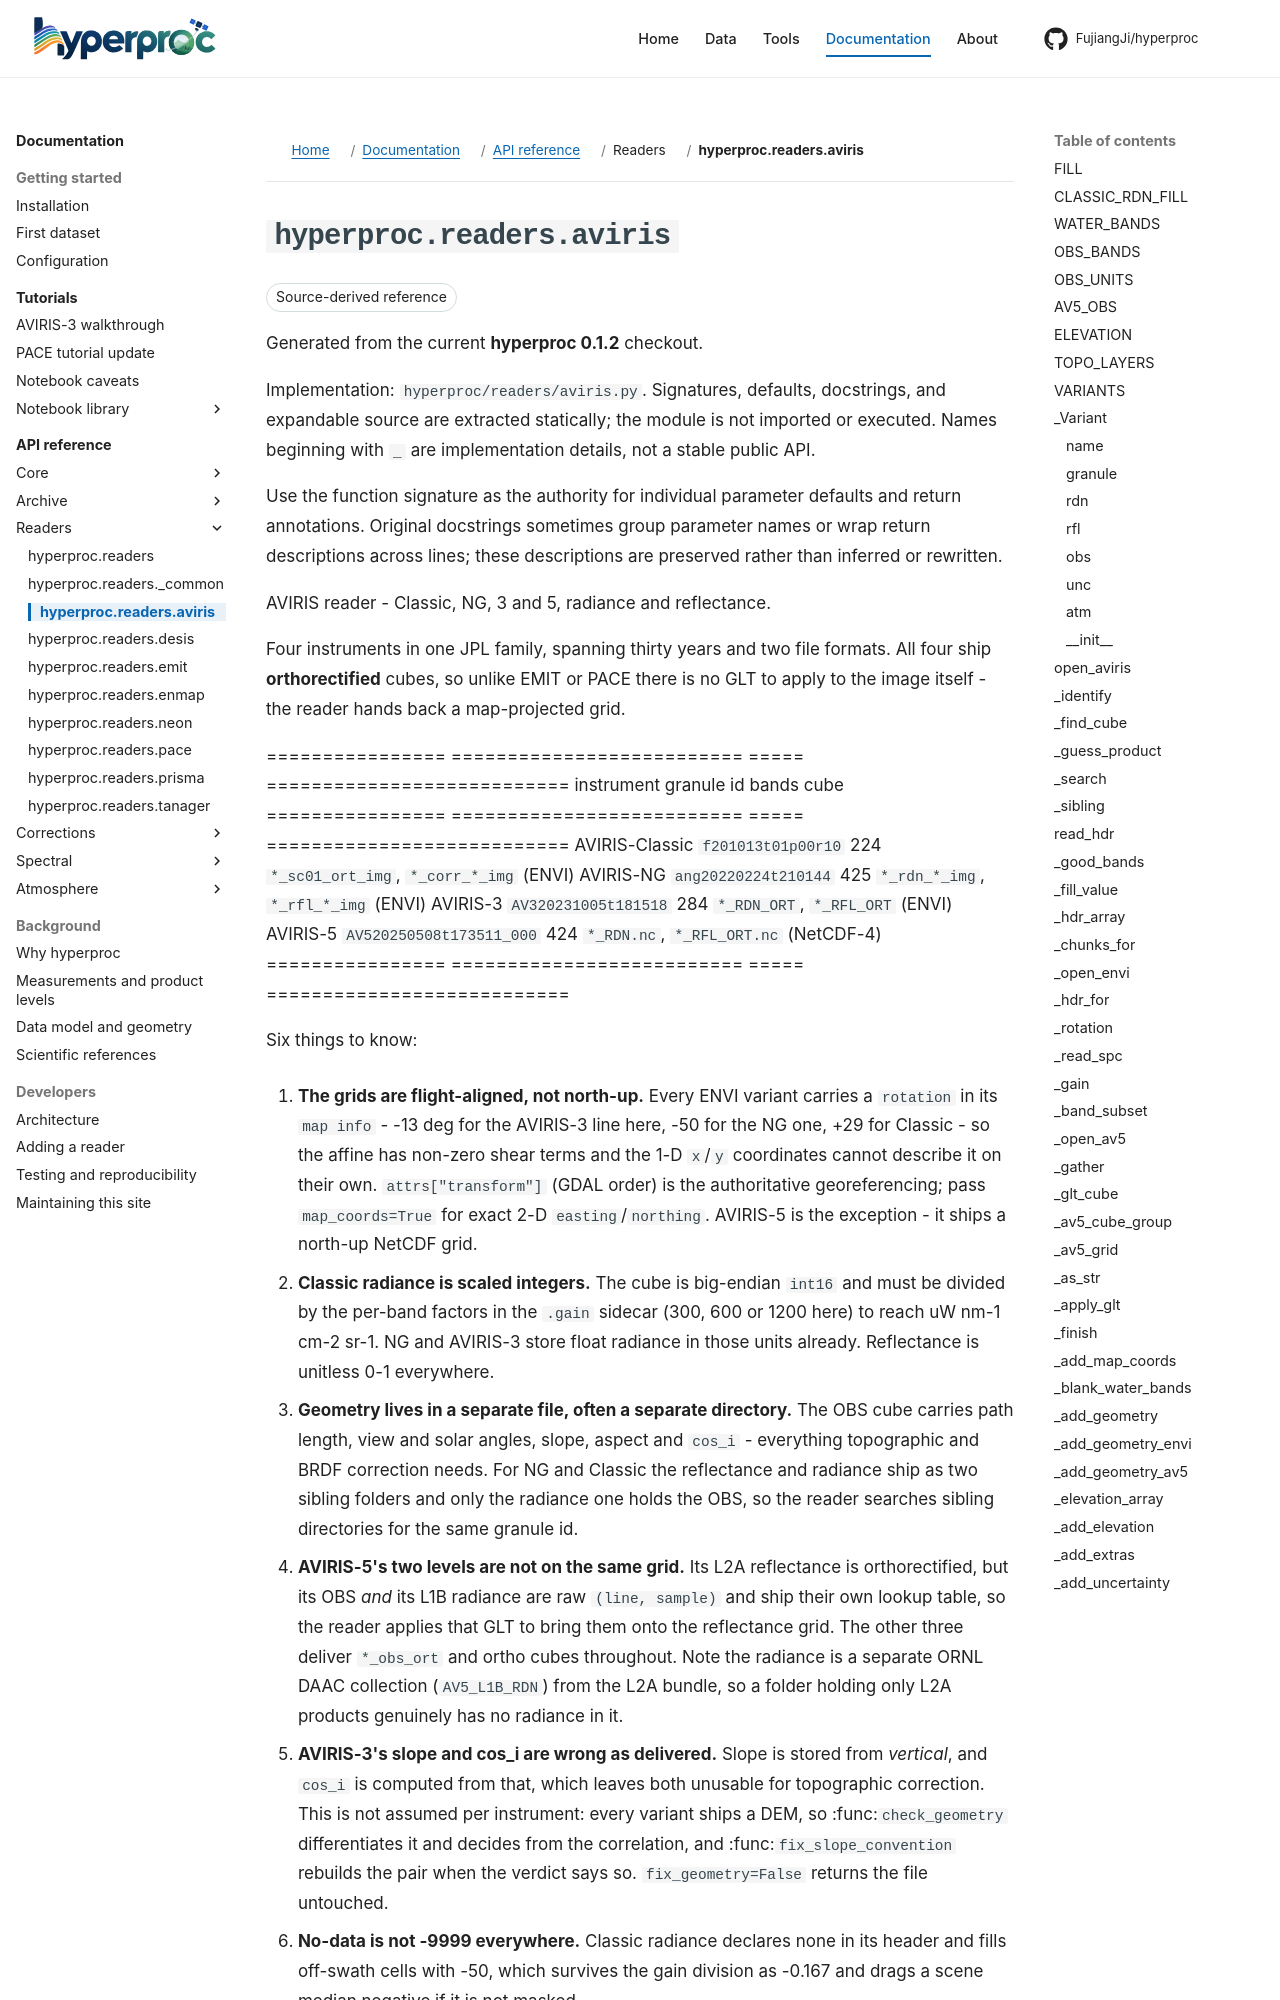

repository: FujiangJi/hyperproc · page: api/hyperproc-readers-aviris/index.html · generator: mkdocs

# hyperproc.readers.aviris

Release baseline **0.1.2**; source `hyperproc/readers/aviris.py`. Choose a callable below rather than loading every declaration.

AVIRIS reader - Classic, NG, 3 and 5, radiance and reflectance.

Four instruments in one JPL family, spanning thirty years and two file formats.
All four ship **orthorectified** cubes, so unlike EMIT or PACE there is no GLT
to apply to the image itself - the reader hands back a map-projected grid.
